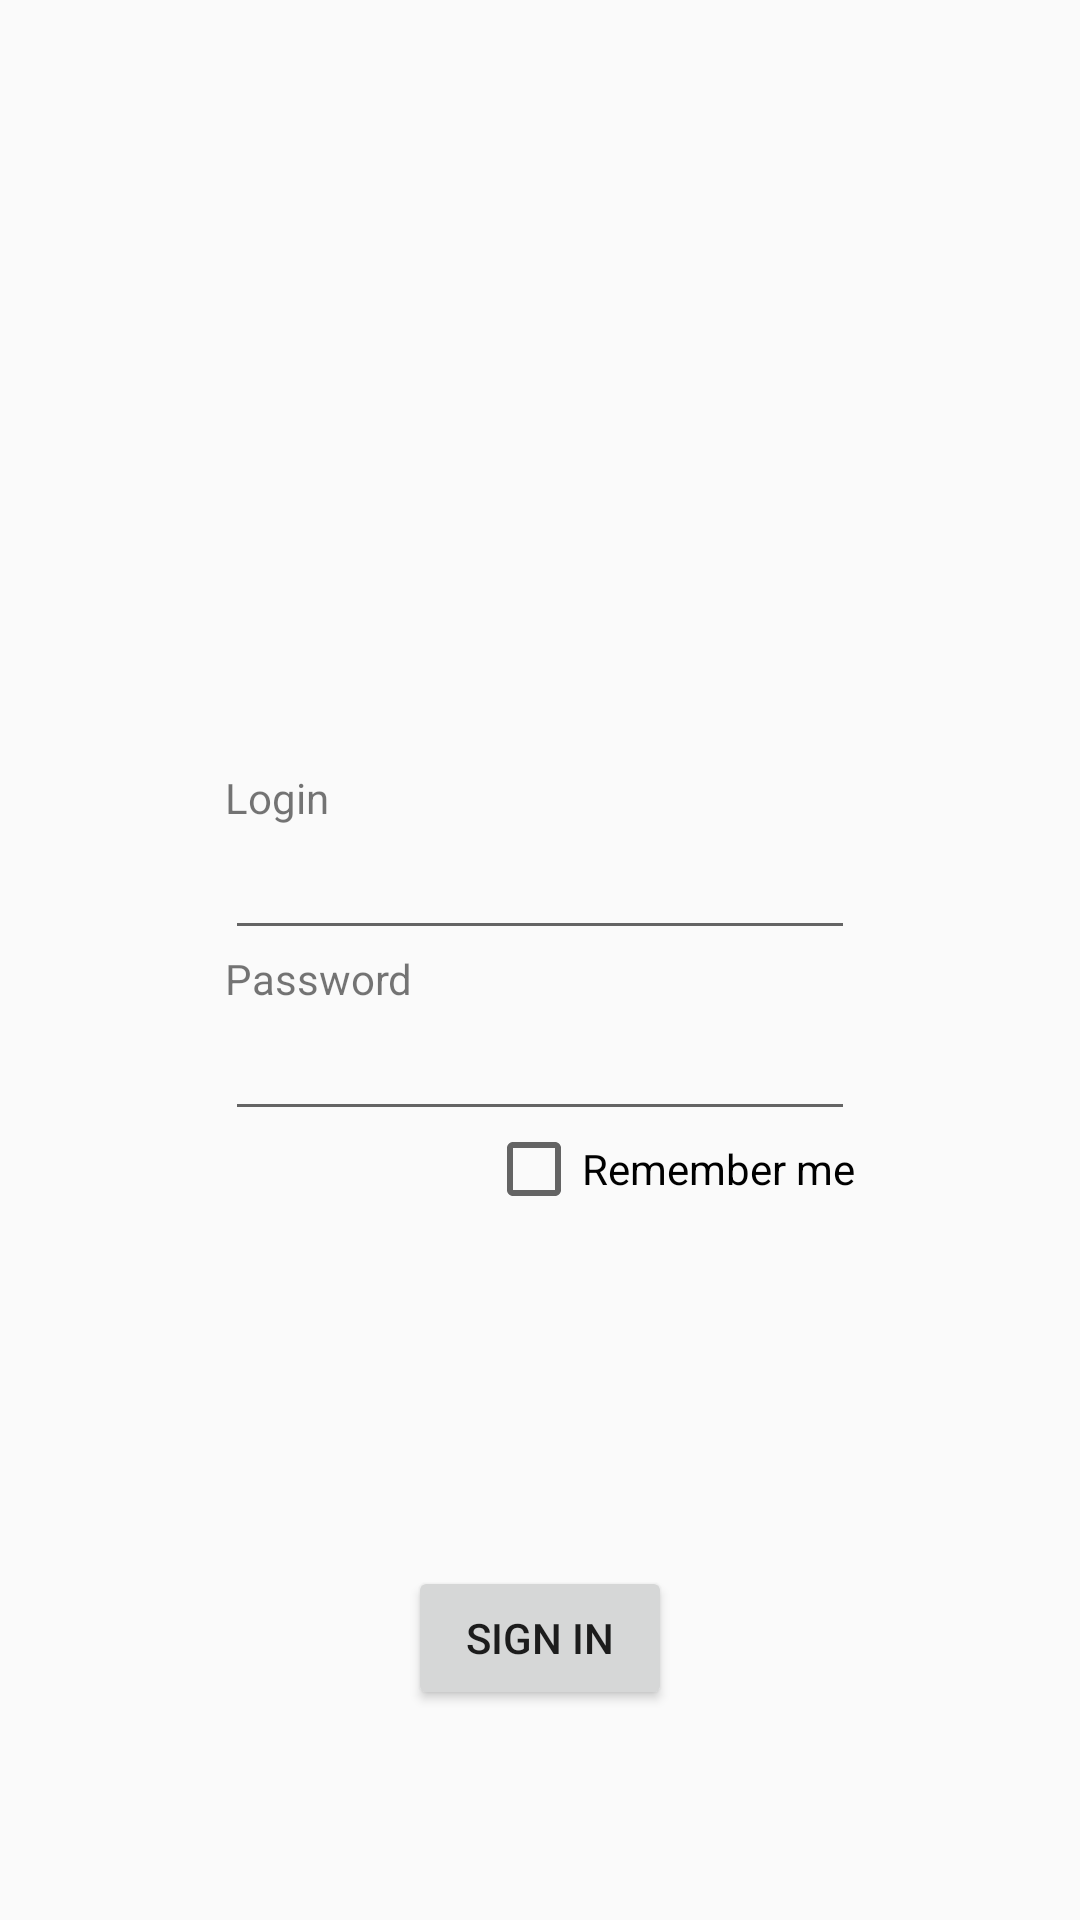

Layout XML and referenced resources for this Android screen:
<!-- AndroidManifest.xml: application theme AppTheme -->
<!-- res/layout/activity_main.xml -->
<?xml version="1.0" encoding="utf-8"?>
<RelativeLayout xmlns:android="http://schemas.android.com/apk/res/android"
    xmlns:tools="http://schemas.android.com/tools"
    android:layout_width="match_parent"
    android:layout_height="match_parent"
    android:paddingBottom="@dimen/activity_vertical_margin"
    android:paddingLeft="@dimen/activity_horizontal_margin"
    android:paddingRight="@dimen/activity_horizontal_margin"
    android:paddingTop="@dimen/activity_vertical_margin"
    tools:context="com.example.test.MainActivity">

    <Button
        android:layout_width="wrap_content"
        android:layout_height="wrap_content"
        android:text="Sign in"
        android:id="@+id/joinButton"
        android:layout_marginBottom="54dp"
        android:layout_alignParentBottom="true"
        android:layout_centerHorizontal="true"
        android:onClick="onClick"
        android:nestedScrollingEnabled="false" />

    <EditText
        android:layout_width="wrap_content"
        android:layout_height="wrap_content"
        android:inputType="textPersonName"
        android:ems="10"
        android:id="@+id/login"
        android:layout_above="@+id/textView"
        android:layout_centerHorizontal="true" />

    <EditText
        android:layout_width="wrap_content"
        android:layout_height="wrap_content"
        android:inputType="textPassword"
        android:ems="10"
        android:id="@+id/password"
        android:layout_above="@+id/joinButton"
        android:layout_alignLeft="@+id/login"
        android:layout_alignStart="@+id/login"
        android:layout_marginBottom="145dp" />

    <TextView
        android:layout_width="wrap_content"
        android:layout_height="wrap_content"
        android:text="Login"
        android:layout_above="@+id/login"
        android:layout_alignLeft="@+id/login"
        android:layout_alignStart="@+id/login"
        android:id="@+id/textView2" />

    <TextView
        android:layout_width="wrap_content"
        android:layout_height="wrap_content"
        android:text="Password"
        android:id="@+id/textView"
        android:layout_above="@+id/password"
        android:layout_alignLeft="@+id/login"
        android:layout_alignStart="@+id/login" />

    <CheckBox
        android:layout_width="wrap_content"
        android:layout_height="wrap_content"
        android:text="Remember me"
        android:id="@+id/checkBox"
        android:layout_marginTop="38dp"
        android:layout_alignTop="@+id/password"
        android:layout_alignRight="@+id/password"
        android:layout_alignEnd="@+id/password"
        android:checked="false" />


</RelativeLayout>
<!-- resources referenced by this layout -->
<resources>
  <dimen name="activity_horizontal_margin">16dp</dimen>
  <dimen name="activity_vertical_margin">16dp</dimen>
  <style name="AppTheme" parent="Theme.AppCompat.Light.NoActionBar">
          <item name="colorPrimary">@color/colorPrimary</item>
          <item name="colorPrimaryDark">@color/colorPrimaryDark</item>
          <item name="colorAccent">@color/colorAccent</item>
          
      </style>
  <color name="colorPrimary">#3F51B5</color>
  <color name="colorPrimaryDark">#303F9F</color>
  <color name="colorAccent">#7C4DFF</color>
</resources>
